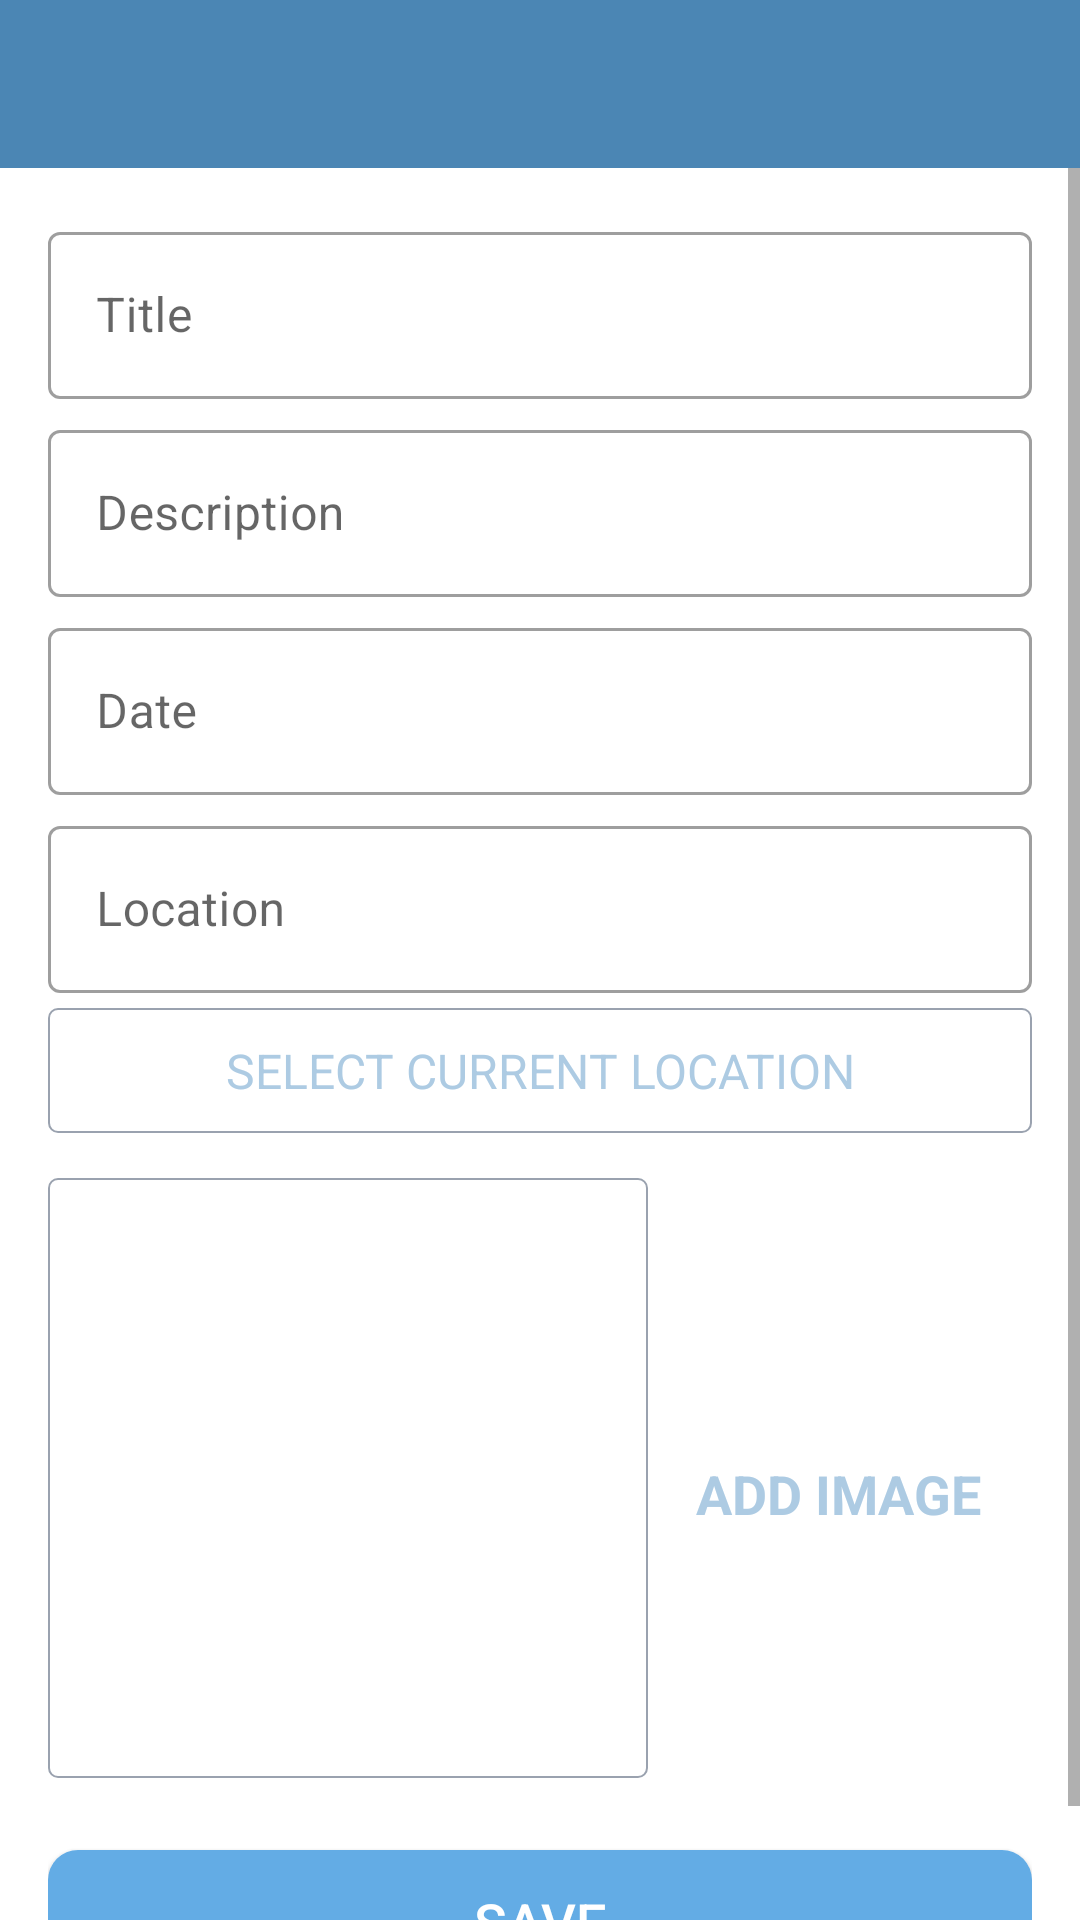

Here is an Android app screen rendered from its layout file. Give the layout XML and the strings, colors and styles it references.
<!-- AndroidManifest.xml: activity theme CustomNoActionBarTheme -->
<!-- res/layout/activity_add_happy_places.xml -->
<?xml version="1.0" encoding="utf-8"?>
<androidx.constraintlayout.widget.ConstraintLayout xmlns:android="http://schemas.android.com/apk/res/android"
    xmlns:app="http://schemas.android.com/apk/res-auto"
    xmlns:tools="http://schemas.android.com/tools"
    android:layout_width="match_parent"
    android:layout_height="match_parent"
    tools:context=".activities.AddHappyPlacesActivity">

    <androidx.appcompat.widget.Toolbar
        android:id="@+id/toolbar_add_place"
        android:layout_width="match_parent"
        android:layout_height="?attr/actionBarSize"
        android:background="@color/colorPrimary"
        app:layout_constraintEnd_toEndOf="parent"
        app:layout_constraintStart_toStartOf="parent"
        app:layout_constraintTop_toTopOf="parent"
        android:theme="@style/CustomToolbarStyle"/>

    
    
    

    <ScrollView
        android:id="@+id/sv_main"
        android:layout_width="match_parent"
        android:layout_height="0dp"
        android:fillViewport="true"
        app:layout_constraintBottom_toBottomOf="parent"
        app:layout_constraintEnd_toEndOf="parent"
        app:layout_constraintStart_toStartOf="parent"
        app:layout_constraintTop_toBottomOf="@id/toolbar_add_place">

        <androidx.constraintlayout.widget.ConstraintLayout
            android:layout_width="match_parent"
            android:layout_height="wrap_content"
            android:padding="@dimen/main_content_padding">

            <com.google.android.material.textfield.TextInputLayout
                android:id="@+id/til_title"
                style="@style/Widget.MaterialComponents.TextInputLayout.OutlinedBox"
                android:layout_width="match_parent"
                android:layout_height="wrap_content"
                app:layout_constraintEnd_toEndOf="parent"
                app:layout_constraintStart_toStartOf="parent"
                app:layout_constraintTop_toTopOf="parent">

                <androidx.appcompat.widget.AppCompatEditText
                    android:id="@+id/et_title"
                    android:layout_width="match_parent"
                    android:layout_height="wrap_content"
                    android:hint="@string/edit_text_hint_title"
                    android:inputType="textCapWords"
                    android:textColor="@color/primary_text_color"
                    android:textColorHint="@color/secondary_text_color"
                    android:textSize="@dimen/edit_text_text_size" />
            </com.google.android.material.textfield.TextInputLayout>

            <com.google.android.material.textfield.TextInputLayout
                android:id="@+id/til_description"
                style="@style/Widget.MaterialComponents.TextInputLayout.OutlinedBox"
                android:layout_width="match_parent"
                android:layout_height="wrap_content"
                android:layout_marginTop="@dimen/add_screen_til_marginTop"
                app:layout_constraintEnd_toEndOf="parent"
                app:layout_constraintStart_toStartOf="parent"
                app:layout_constraintTop_toBottomOf="@+id/til_title">

                <androidx.appcompat.widget.AppCompatEditText
                    android:id="@+id/et_description"
                    android:layout_width="match_parent"
                    android:layout_height="wrap_content"
                    android:hint="@string/edit_text_hint_description"
                    android:inputType="textCapSentences"
                    android:textColor="@color/primary_text_color"
                    android:textColorHint="@color/secondary_text_color"
                    android:textSize="@dimen/edit_text_text_size"/>
            </com.google.android.material.textfield.TextInputLayout>

            <com.google.android.material.textfield.TextInputLayout
                android:id="@+id/til_date"
                style="@style/Widget.MaterialComponents.TextInputLayout.OutlinedBox"
                android:layout_width="match_parent"
                android:layout_height="wrap_content"
                android:layout_marginTop="@dimen/add_screen_til_marginTop"
                app:layout_constraintEnd_toEndOf="parent"
                app:layout_constraintStart_toStartOf="parent"
                app:layout_constraintTop_toBottomOf="@+id/til_description">

                <androidx.appcompat.widget.AppCompatEditText
                    android:id="@+id/et_date"
                    android:layout_width="match_parent"
                    android:layout_height="wrap_content"
                    android:hint="@string/edit_text_hint_date"
                    android:focusable="false"
                    android:focusableInTouchMode="false"
                    android:inputType="text"
                    android:textColor="@color/primary_text_color"
                    android:textColorHint="@color/secondary_text_color"
                    android:textSize="@dimen/edit_text_text_size" />
            </com.google.android.material.textfield.TextInputLayout>

            <com.google.android.material.textfield.TextInputLayout
                android:id="@+id/til_location"
                style="@style/Widget.MaterialComponents.TextInputLayout.OutlinedBox"
                android:layout_width="match_parent"
                android:layout_height="wrap_content"
                android:layout_marginTop="@dimen/add_screen_til_marginTop"
                app:layout_constraintEnd_toEndOf="parent"
                app:layout_constraintStart_toStartOf="parent"
                app:layout_constraintTop_toBottomOf="@+id/til_date">

                <androidx.appcompat.widget.AppCompatEditText
                    android:id="@+id/et_location"
                    android:layout_width="match_parent"
                    android:focusable="false"
                    android:focusableInTouchMode="false"
                    android:layout_height="wrap_content"
                    android:hint="@string/edit_text_hint_location"
                    android:inputType="text"
                    android:textColor="@color/primary_text_color"
                    android:textColorHint="@color/secondary_text_color"
                    android:textSize="@dimen/edit_text_text_size" />
            </com.google.android.material.textfield.TextInputLayout>

            <TextView
                android:id="@+id/tv_select_current_location"
                android:layout_width="match_parent"
                android:layout_height="wrap_content"
                android:layout_marginTop="@dimen/add_place_select_current_location_marginTop"
                android:background="@drawable/shape_image_view_border"
                android:foreground="?attr/selectableItemBackground"
                android:gravity="center"
                android:padding="@dimen/add_place_select_current_location_padding"
                android:text="@string/add_place_select_current_location_text"
                android:textColor="@color/colorAccent"
                android:textSize="@dimen/add_place_select_current_location_textsize"
                app:layout_constraintEnd_toEndOf="parent"
                app:layout_constraintStart_toStartOf="parent"
                app:layout_constraintTop_toBottomOf="@+id/til_location" />

            <androidx.appcompat.widget.AppCompatImageView
                android:id="@+id/iv_place_image"
                android:layout_width="@dimen/add_screen_place_image_size"
                android:layout_height="@dimen/add_screen_place_image_size"
                android:layout_marginTop="@dimen/add_screen_place_image_marginTop"
                android:background="@drawable/shape_image_view_border"
                android:padding="@dimen/add_screen_place_image_padding"
                android:scaleType="centerCrop"
                android:src="@drawable/add_screen_image_placeholder"
                app:layout_constraintEnd_toEndOf="parent"
                app:layout_constraintHorizontal_bias="0.0"
                app:layout_constraintStart_toStartOf="parent"
                app:layout_constraintTop_toBottomOf="@+id/tv_select_current_location" />

            <TextView
                android:id="@+id/tv_add_image"
                android:layout_width="wrap_content"
                android:layout_height="wrap_content"
                android:layout_marginTop="@dimen/add_screen_text_add_image_marginTop"
                android:background="?attr/selectableItemBackground"
                android:gravity="center"
                android:padding="@dimen/add_screen_text_add_image_padding"
                android:clickable="true"
                android:text="@string/text_add_image"
                android:textColor="@color/colorAccent"
                android:textSize="@dimen/add_screen_text_add_image_textSize"
                android:textStyle="bold"
                app:layout_constraintBottom_toTopOf="@+id/btn_save"
                app:layout_constraintEnd_toEndOf="parent"
                app:layout_constraintHorizontal_bias="0.45"
                app:layout_constraintStart_toEndOf="@+id/iv_place_image"
                app:layout_constraintTop_toBottomOf="@+id/tv_select_current_location"
                app:layout_constraintVertical_bias="0.019" />

            <androidx.appcompat.widget.AppCompatButton
                android:id="@+id/btn_save"
                android:layout_width="match_parent"
                android:layout_height="wrap_content"
                android:layout_gravity="center"
                android:layout_marginTop="@dimen/add_screen_btn_save_marginTop"
                android:background="@drawable/shape_button_rounded"
                android:gravity="center"
                android:paddingTop="@dimen/add_screen_btn_save_paddingTopBottom"
                android:paddingBottom="@dimen/add_screen_btn_save_paddingTopBottom"
                android:text="@string/btn_text_save"
                android:textColor="@color/white_color"
                android:textSize="@dimen/btn_text_size"
                app:layout_constraintEnd_toEndOf="parent"
                app:layout_constraintStart_toStartOf="parent"
                app:layout_constraintTop_toBottomOf="@+id/iv_place_image" />
        </androidx.constraintlayout.widget.ConstraintLayout>
    </ScrollView>
    
</androidx.constraintlayout.widget.ConstraintLayout>
<!-- resources referenced by this layout -->
<resources>
  <color name="colorAccent">#adcbe3</color>
  <color name="colorPrimary">#4b86b4</color>
  <color name="primary_text_color">#212121</color>
  <color name="secondary_text_color">#9AA2AF</color>
  <color name="white_color">#FFFFFF</color>
  <dimen name="add_place_select_current_location_marginTop">5dp</dimen>
  <dimen name="add_place_select_current_location_padding">10dp</dimen>
  <dimen name="add_place_select_current_location_textsize">16sp</dimen>
  <dimen name="add_screen_btn_save_marginTop">24dp</dimen>
  <dimen name="add_screen_btn_save_paddingTopBottom">8dp</dimen>
  <dimen name="add_screen_place_image_marginTop">15dp</dimen>
  <dimen name="add_screen_place_image_padding">2dp</dimen>
  <dimen name="add_screen_place_image_size">200dp</dimen>
  <dimen name="add_screen_text_add_image_marginTop">96dp</dimen>
  <dimen name="add_screen_text_add_image_padding">10dp</dimen>
  <dimen name="add_screen_text_add_image_textSize">18sp</dimen>
  <dimen name="add_screen_til_marginTop">5dp</dimen>
  <dimen name="btn_text_size">18sp</dimen>
  <dimen name="edit_text_text_size">16sp</dimen>
  <dimen name="main_content_padding">16dp</dimen>
  <!-- drawable shape_button_rounded (drawable) -->
  <?xml version="1.0" encoding="utf-8"?>
  <shape xmlns:android="http://schemas.android.com/apk/res/android"
      android:shape="rectangle">
  
      <solid android:color="@color/button_background_color"/>
  
      <corners android:radius="@dimen/button_radius"/>
  
  </shape>
  <!-- drawable shape_image_view_border (drawable) -->
  <?xml version="1.0" encoding="utf-8"?>
  <shape xmlns:android="http://schemas.android.com/apk/res/android"
      android:shape="rectangle">
  
      <stroke
          android:width="@dimen/image_border_stroke_size"
          android:color="@color/secondary_text_color" />
  
      <solid android:color="@color/white_color" />
  
      <corners android:radius="@dimen/add_place_image_shape_radius" />
  
  </shape>
      
  <string name="add_place_select_current_location_text">SELECT CURRENT LOCATION</string>
  <string name="btn_text_save">SAVE</string>
  <string name="edit_text_hint_date">Date</string>
  <string name="edit_text_hint_description">Description</string>
  <string name="edit_text_hint_location">Location</string>
  <string name="edit_text_hint_title">Title</string>
  <string name="text_add_image">ADD IMAGE</string>
  <style name="CustomToolbarStyle">
          <item name="android:textColorPrimary">#FFFFFF</item>
          <item name="android:colorControlNormal">#FFFFFF</item>
      </style>
  <style name="CustomNoActionBarTheme" parent="@style/Theme.MaterialComponents.Light.NoActionBar">
          <item name="android:statusBarColor">@color/colorPrimaryDark</item>
      </style>
  <color name="button_background_color">#63ace5</color>
  <dimen name="button_radius">10dp</dimen>
  <dimen name="image_border_stroke_size">0.5dp</dimen>
  <dimen name="add_place_image_shape_radius">3dp</dimen>
  <color name="colorPrimaryDark">#2a4d69</color>
</resources>
